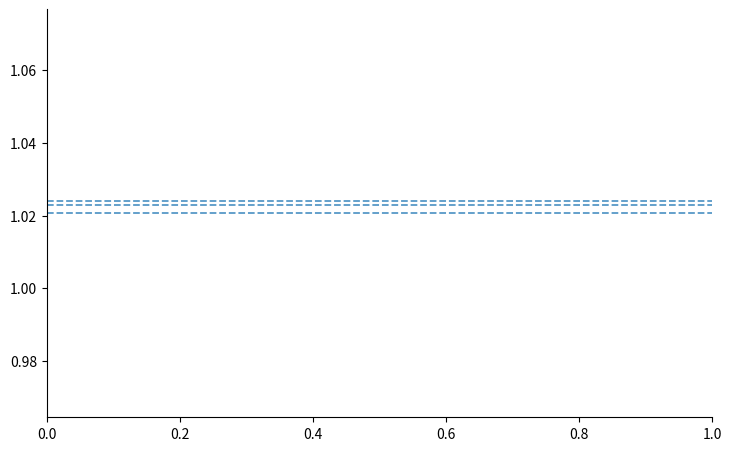

The script that saved this image: (Note: this script raises an exception after producing the figure.)
#!/usr/bin/env python3
"""Plot d8/262K/1x Shampoo and KL-Shampoo retune results."""

from __future__ import annotations

import csv
import json
import os
from pathlib import Path

os.environ.setdefault("MPLCONFIGDIR", str(Path("results/.matplotlib-cache").resolve()))
Path(os.environ["MPLCONFIGDIR"]).mkdir(parents=True, exist_ok=True)

import matplotlib

matplotlib.use("Agg")
import matplotlib.pyplot as plt


ROOT = Path("results")
SHAMPOO_ROOT = ROOT / "modal_d8_1x_h100_shampoo_retune_20260515_190755" / "raw_modal"
KL_SHAMPOO_ROOT = ROOT / "modal_d8_1x_a100_klshampoo_refpatch_20260515_194156" / "raw_modal"
OUT = ROOT / "modal_d8_1x_a100_klshampoo_refpatch_20260515_194156" / "figures"

REFERENCE_LINES = {
    "KL-SOAP best": 1.020622,
    "Plain Muon best": 1.024091,
    "SOAP-KL hparams": 1.022831,
}


def load_result(path: Path, method: str) -> dict:
    with path.open() as f:
        data = json.load(f)
    args = data["args"]
    return {
        "method": method,
        "lr": float(args["matrix_lr"]),
        "val_bpb_final": float(data["val_bpb_final"]),
        "train_loss_final": float(data["train_loss_final"]),
        "path": str(path),
    }


def collect() -> list[dict]:
    rows: list[dict] = []
    for path in sorted(SHAMPOO_ROOT.glob("shampoo_*/result.json")):
        rows.append(load_result(path, "Shampoo"))
    for path in sorted(KL_SHAMPOO_ROOT.glob("kl_shampoo_*/result.json")):
        rows.append(load_result(path, "KL-Shampoo ref-aligned"))
    return sorted(rows, key=lambda r: (r["method"], r["lr"]))


def write_csv(rows: list[dict]) -> Path:
    OUT.mkdir(parents=True, exist_ok=True)
    path = OUT / "d8_1x_structured_retune_summary.csv"
    with path.open("w", newline="") as f:
        writer = csv.DictWriter(f, fieldnames=["method", "lr", "val_bpb_final", "train_loss_final", "path"])
        writer.writeheader()
        writer.writerows(rows)
    return path


def plot(rows: list[dict]) -> Path:
    OUT.mkdir(parents=True, exist_ok=True)
    plt.rcParams.update({"font.size": 10, "axes.spines.top": False, "axes.spines.right": False})
    fig, ax = plt.subplots(figsize=(7.2, 4.4), constrained_layout=True)

    styles = {
        "Shampoo": {"color": "#7c3aed", "marker": "s"},
        "KL-Shampoo ref-aligned": {"color": "#059669", "marker": "o"},
    }
    for method in ["Shampoo", "KL-Shampoo ref-aligned"]:
        group = [r for r in rows if r["method"] == method]
        if not group:
            continue
        group = sorted(group, key=lambda r: r["lr"])
        ax.plot(
            [r["lr"] for r in group],
            [r["val_bpb_final"] for r in group],
            linewidth=2.0,
            markersize=6,
            label=method,
            **styles[method],
        )

    for label, y in REFERENCE_LINES.items():
        ax.axhline(y, linestyle="--", linewidth=1.3, alpha=0.75, label=f"{label}: {y:.4f}")

    best = min(rows, key=lambda r: r["val_bpb_final"])
    ax.scatter([best["lr"]], [best["val_bpb_final"]], s=130, facecolors="none", edgecolors="black", linewidths=1.5)
    ax.annotate(
        f"best {best['method']}\n{best['val_bpb_final']:.4f} @ {best['lr']:g}",
        xy=(best["lr"], best["val_bpb_final"]),
        xytext=(best["lr"] * 1.25, best["val_bpb_final"] + 0.035),
        arrowprops={"arrowstyle": "->", "lw": 1.0},
        fontsize=9,
    )

    ax.set_xscale("log", base=2)
    ax.set_xlabel("Base matrix LR")
    ax.set_ylabel("Final validation BPB")
    ax.set_title("d8 / 262K / 1x Chinchilla: Shampoo Retune")
    ax.set_ylim(1.0, 1.70)
    ax.grid(alpha=0.22)
    ax.legend(frameon=False, fontsize=8)

    path = OUT / "d8_1x_structured_retune_lr_sweep.png"
    fig.savefig(path, dpi=200)
    plt.close(fig)
    return path


def main() -> None:
    rows = collect()
    csv_path = write_csv(rows)
    fig_path = plot(rows)
    print(fig_path)
    print(csv_path)


if __name__ == "__main__":
    main()
